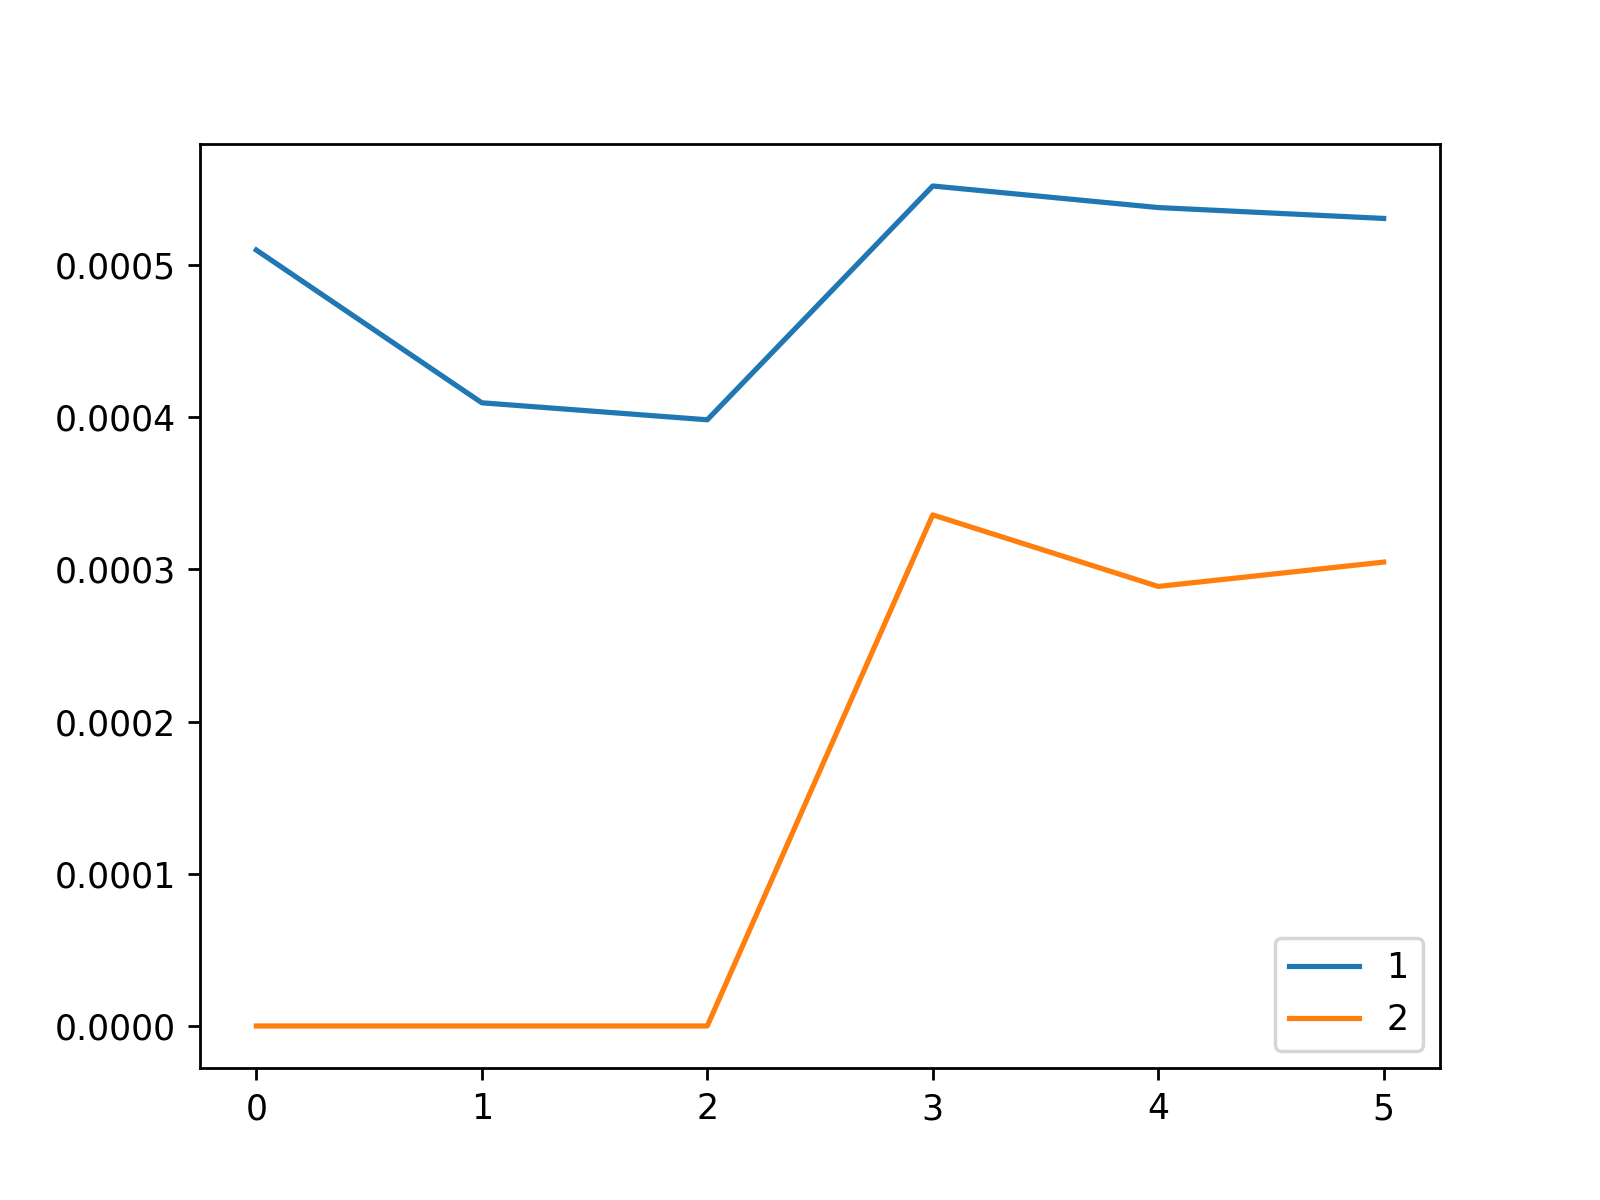

The file beside this chart, header and first rows:
, 1, 2
0, 0.0005098, 0.0
1, 0.0004094, 0.0
2, 0.0003982, 0.0
3, 0.0005518, 0.0003358
4, 0.0005377, 0.0002888
5, 0.0005305, 0.0003048
